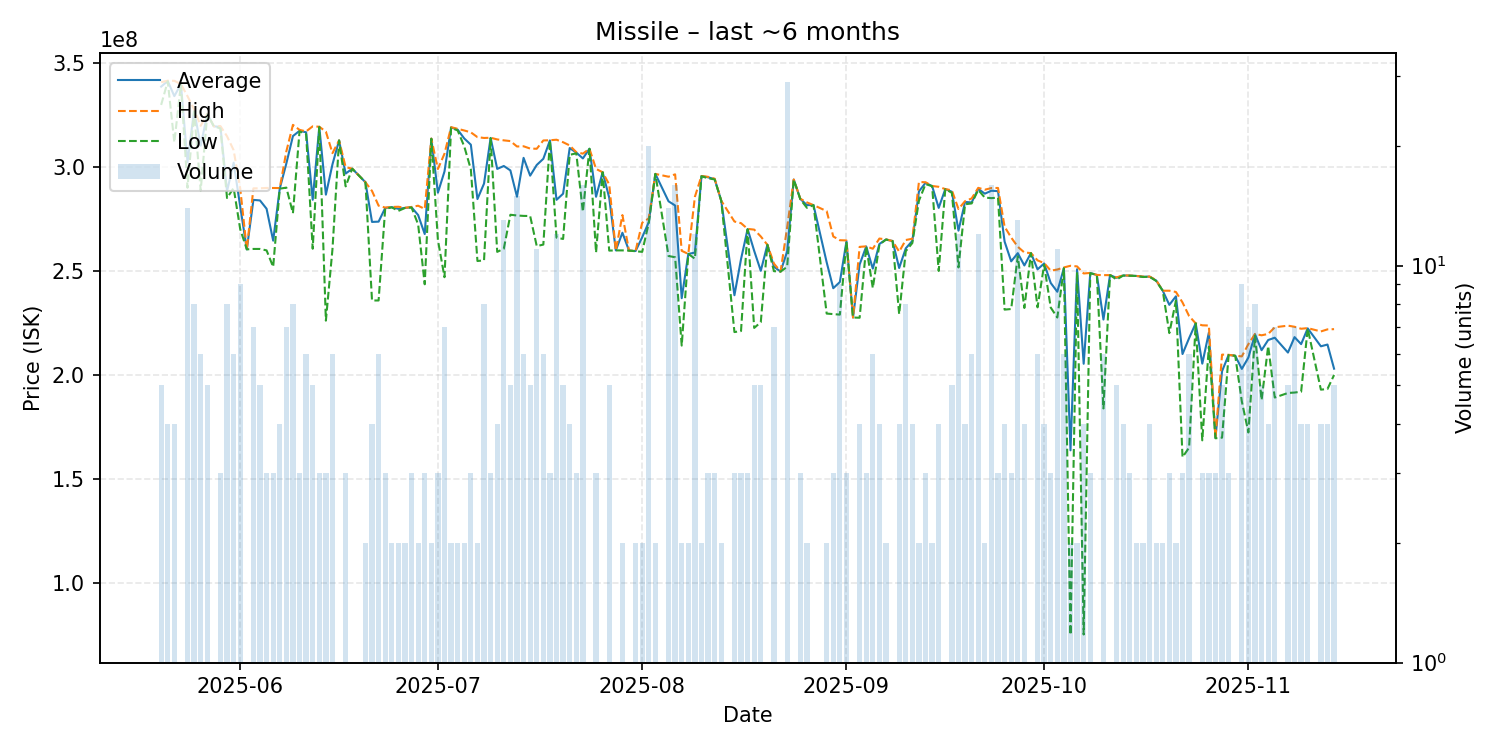

Data behind this chart, as committed beside it:
date, average, highest, lowest, order_count, volume
2025-05-20, 338800000, 340950000, 330000000, 5, 5
2025-05-21, 341500000, 341650000, 341350000, 4, 4
2025-05-22, 334225000, 341600000, 312000000, 4, 4
2025-05-23, 340000000, 340000000, 340000000, 1, 1
2025-05-24, 302464286, 334200000, 290150000, 14, 14
2025-05-25, 327337500, 327900000, 326700000, 8, 8
2025-05-26, 310400000, 319950000, 288800000, 6, 6
2025-05-27, 325660000, 325800000, 325500000, 5, 5
2025-05-28, 319700000, 319700000, 319700000, 1, 1
2025-05-29, 319433333, 319800000, 318700000, 2, 3
2025-05-30, 288500000, 314900000, 285200000, 6, 8
2025-05-31, 302200000, 308250000, 290050000, 6, 6
2025-06-01, 281111111, 289800000, 270200000, 9, 9
2025-06-02, 260500000, 260500000, 260500000, 1, 1
2025-06-03, 284300000, 289850000, 260700000, 7, 7
2025-06-04, 284040000, 289900000, 260700000, 5, 5
2025-06-05, 280033333, 290050000, 260000000, 3, 3
2025-06-06, 264700000, 290000000, 252050000, 3, 3
2025-06-07, 289750000, 290000000, 289700000, 4, 4
2025-06-08, 301842857, 307650000, 290200000, 7, 7
2025-06-09, 315012500, 320400000, 277900000, 8, 8
2025-06-10, 317533333, 318000000, 317300000, 3, 3
2025-06-11, 316833333, 317250000, 315900000, 6, 6
2025-06-12, 284360000, 319700000, 260800000, 5, 5
2025-06-13, 319466667, 319500000, 319400000, 3, 3
2025-06-14, 286833333, 317150000, 226200000, 3, 3
2025-06-15, 301433333, 306800000, 260600000, 6, 6
2025-06-16, 312900000, 312900000, 312900000, 1, 1
2025-06-17, 296966667, 300050000, 290800000, 3, 3
2025-06-18, 299300000, 299300000, 299300000, 1, 1
2025-06-20, 292800000, 292800000, 292800000, 2, 2
2025-06-21, 273700000, 288600000, 235900000, 4, 4
2025-06-22, 273833333, 281500000, 235900000, 6, 6
2025-06-23, 280400000, 280600000, 280000000, 3, 3
2025-06-24, 280800000, 280900000, 280700000, 2, 2
2025-06-25, 280000000, 281000000, 279000000, 2, 2
2025-06-26, 280450000, 280500000, 280400000, 2, 2
2025-06-27, 280733333, 280900000, 280650000, 3, 3
2025-06-28, 277000000, 281500000, 272500000, 2, 2
2025-06-29, 267866667, 279950000, 243700000, 3, 3
2025-06-30, 313750000, 313800000, 313700000, 2, 2
2025-07-01, 287766667, 299150000, 265000000, 3, 3
2025-07-02, 297985714, 306550000, 247100000, 7, 7
2025-07-03, 319150000, 319300000, 319000000, 2, 2
2025-07-04, 318100000, 318500000, 317700000, 2, 2
2025-07-05, 313850000, 317700000, 310000000, 2, 2
2025-07-06, 310866667, 316800000, 299000000, 3, 3
2025-07-07, 284700000, 314500000, 254900000, 2, 2
2025-07-08, 292150000, 314100000, 255200000, 8, 8
2025-07-09, 314133333, 314200000, 314000000, 3, 3
2025-07-10, 299200000, 313400000, 259300000, 4, 4
2025-07-11, 300615385, 312950000, 260800000, 12, 13
2025-07-12, 298480000, 312600000, 277150000, 5, 5
2025-07-13, 285820000, 310000000, 276800000, 11, 15
2025-07-14, 304533333, 310100000, 276600000, 6, 6
2025-07-15, 295960000, 309000000, 276550000, 5, 5
2025-07-16, 301109091, 308900000, 262050000, 11, 11
2025-07-17, 304083333, 312900000, 262800000, 5, 6
2025-07-18, 312933333, 313000000, 312900000, 3, 3
2025-07-19, 284325000, 313250000, 266150000, 12, 12
... 113 more rows
